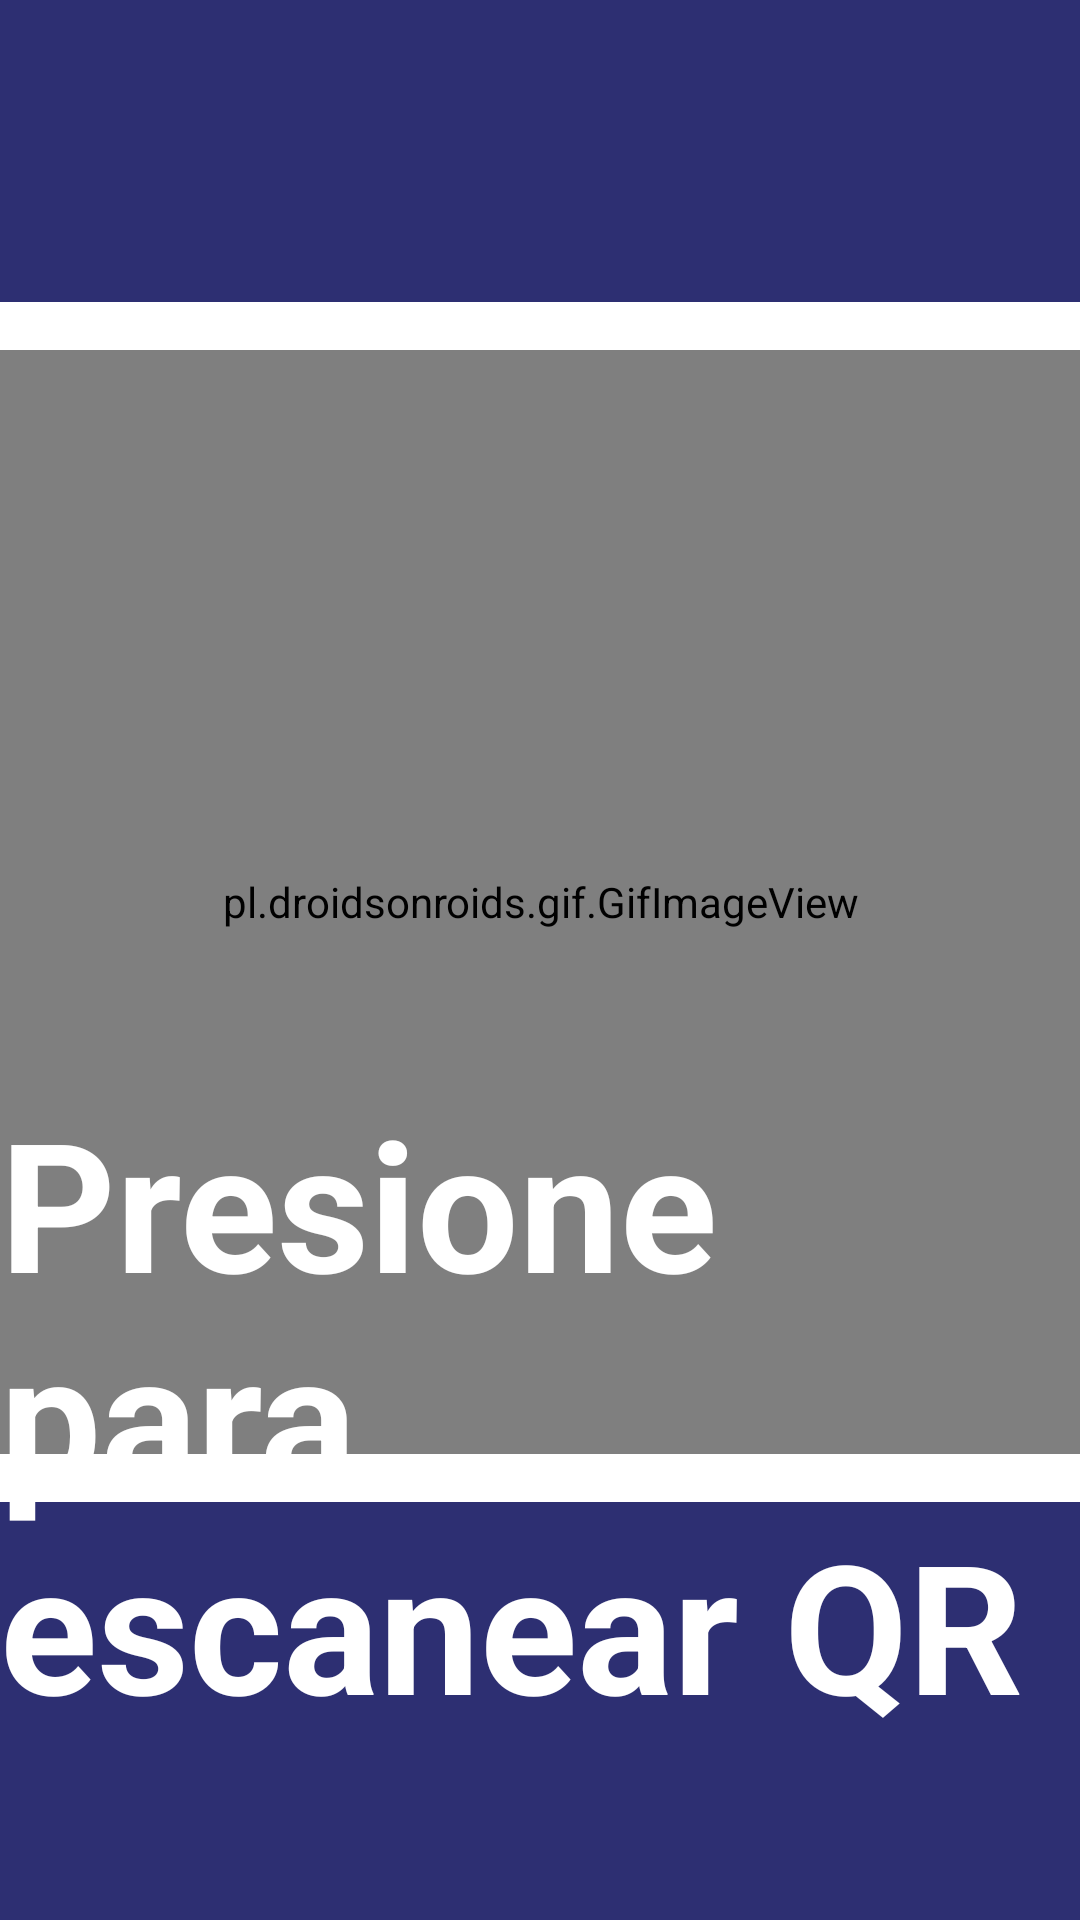

This screen was rendered from an Android layout file. Write that file and the resources it references.
<!-- AndroidManifest.xml: application theme Theme.BoostUp_tablet -->
<!-- res/layout/activity_leer_qr.xml -->
<?xml version="1.0" encoding="utf-8"?>
<androidx.constraintlayout.widget.ConstraintLayout xmlns:android="http://schemas.android.com/apk/res/android"
    xmlns:app="http://schemas.android.com/apk/res-auto"
    xmlns:tools="http://schemas.android.com/tools"
    android:id="@+id/main"
    android:layout_width="match_parent"
    android:layout_height="match_parent"
    tools:context=".Activity.leer_qr_activity"
    android:background="@color/base_blue">

    <ImageView
        android:id="@+id/btn_options"
        android:layout_width="wrap_content"
        android:layout_height="wrap_content"
        android:src="@drawable/hamburger_button"
        app:layout_constraintBottom_toBottomOf="parent"
        app:layout_constraintEnd_toEndOf="parent"
        app:layout_constraintHorizontal_bias="0.03"
        app:layout_constraintStart_toStartOf="parent"
        app:layout_constraintTop_toTopOf="parent"
        app:layout_constraintVertical_bias="0.04"
        android:clickable="true"/>

    <ImageView
        android:id="@+id/img_logo"
        android:layout_width="100dp"
        android:layout_height="100dp"
        android:src="@drawable/logo"
        app:layout_constraintBottom_toBottomOf="parent"
        app:layout_constraintEnd_toEndOf="parent"
        app:layout_constraintHorizontal_bias="0.96"
        app:layout_constraintStart_toStartOf="parent"
        app:layout_constraintTop_toTopOf="parent"
        app:layout_constraintVertical_bias="0.04" />


    <LinearLayout
        android:id="@+id/reportar_fallo_section"
        android:layout_width="400dp"
        android:layout_height="400dp"
        android:background="@drawable/btn_holder_bg_white"
        android:clickable="true"
        android:gravity="center_vertical"
        android:orientation="horizontal"
        android:padding="16dp"
        app:layout_constraintBottom_toBottomOf="parent"
        app:layout_constraintEnd_toEndOf="parent"
        app:layout_constraintStart_toStartOf="parent"
        app:layout_constraintTop_toTopOf="parent"
        app:layout_constraintVertical_bias="0.42">

        <pl.droidsonroids.gif.GifImageView
            android:layout_width="match_parent"
            android:layout_height="match_parent"
            android:src="@drawable/codigo_gif" />


    </LinearLayout>

    <TextView
        android:id="@+id/textView"
        android:layout_width="wrap_content"
        android:layout_height="wrap_content"
        android:text="Presione para escanear QR"
        android:textColor="@color/white"
        android:textSize="60sp"
        android:textStyle="bold"
        app:layout_constraintBottom_toBottomOf="parent"
        app:layout_constraintEnd_toEndOf="parent"
        app:layout_constraintStart_toStartOf="parent"
        app:layout_constraintTop_toTopOf="parent"
        app:layout_constraintVertical_bias="0.86" />

</androidx.constraintlayout.widget.ConstraintLayout>
<!-- resources referenced by this layout -->
<resources>
  <color name="base_blue">#2D2F72</color>
  <color name="white">#FFFFFFFF</color>
  <!-- drawable btn_holder_bg_white (drawable) -->
  <?xml version="1.0" encoding="utf-8"?>
  <shape xmlns:android="http://schemas.android.com/apk/res/android">
      <solid android:color="#FFFFFF" /> 
      <corners android:radius="20dp" /> 
      <stroke
          android:width="0dp"
          android:color="@android:color/transparent" /> 
  </shape>
  <style name="Theme.BoostUp_tablet" parent="Base.Theme.BoostUp_tablet">
          <item name="android:windowFullscreen">true</item>
          <item name="android:windowNoTitle">true</item>
      </style>
  <style name="Base.Theme.BoostUp_tablet" parent="Theme.Material3.DayNight.NoActionBar">
          
          
  
      </style>
</resources>
